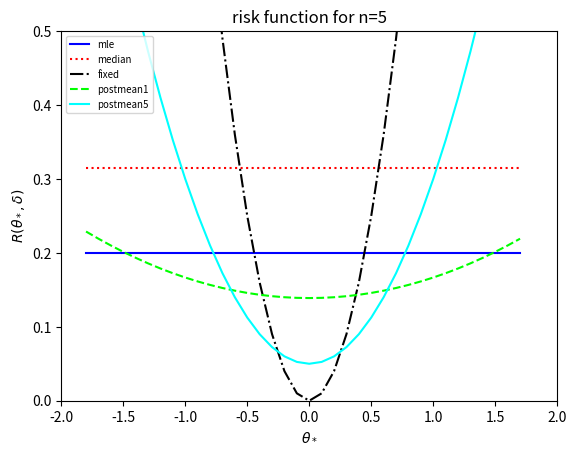

Python code for this plot: (Note: this script raises an exception after producing the figure.)
# Convert riskFnGauss(Fig 5.13) to python/JAX
# Author: Garvit9000c


import numpy as np
import matplotlib.pyplot as plt

for n in [5, 20]:
    # Domain
    mus = np.arange(-1.8, 1.8, 0.1)

    # constants
    M = len(mus)
    n0 = 1
    n0B = 5
    mu0 = 0
    pi = np.pi

    # functions
    r1 = (1 / n) * np.ones(M)
    r2 = (pi / (2 * n)) * np.ones(M)
    r3 = (mus - mu0) ** 2
    r4 = (n + n0) ** (-2) * (n + n0**2 * (mu0 - mus) ** 2)
    r5 = (n + n0B) ** (-2) * (n + n0B**2 * (mu0 - mus) ** 2)

    # Plotting
    plt.title("risk function for n=" + str(n))
    legendStr = ["mle", "median", "fixed", "postmean1", "postmean5"]
    style = [["b", "solid"], ["r", "dotted"], ["k", "dashdot"], ["lime", "dashed"], ["cyan", "solid"]]

    r = [r1, r2, r3, r4, r5]
    for i in range(len(r)):
        plt.plot(mus, r[i], style[i][0], linestyle=style[i][1], label=legendStr[i])
    plt.legend(loc="upper left", prop={"size": 7})

    if n == 5:
        plt.ylim(0, 0.5)
    else:
        plt.ylim(0, 0.18)
    plt.xticks([-2, -1.5, -1, -0.5, 0, 0.5, 1, 1.5, 2])

    # axis Labels
    plt.xlabel(r"$\theta_*$")
    plt.ylabel(r"$R(\theta_*,\delta)$")

    D = {5: "a", 20: "b"}
    plt.savefig("figures/riskFnGauss(" + D[n] + ").pdf", dpi=300)
    plt.show()